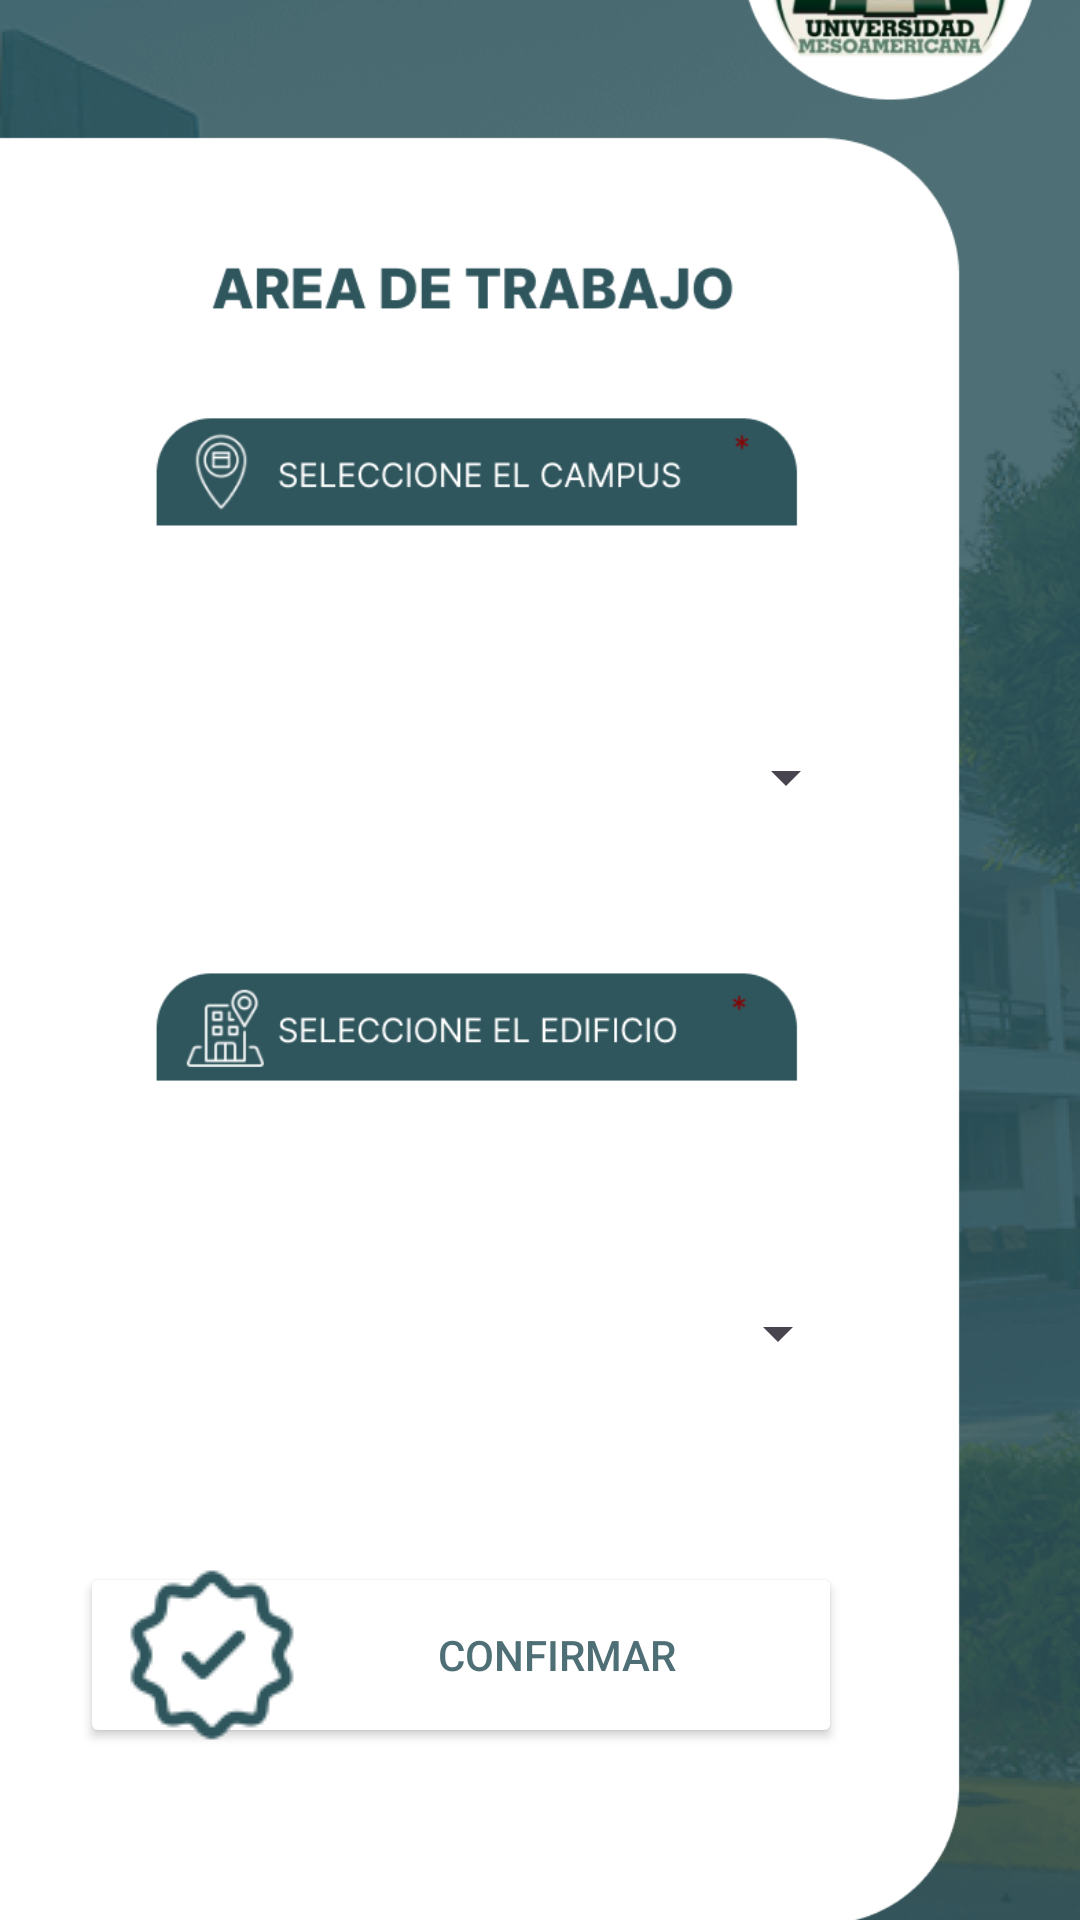

This screen was rendered from an Android layout file. Write that file and the resources it references.
<!-- AndroidManifest.xml: application theme Theme.AndroidU2 -->
<!-- res/layout/activity_areatrabajo.xml -->
<?xml version="1.0" encoding="utf-8"?>
<androidx.constraintlayout.widget.ConstraintLayout xmlns:android="http://schemas.android.com/apk/res/android"
    xmlns:app="http://schemas.android.com/apk/res-auto"
    xmlns:tools="http://schemas.android.com/tools"
    android:id="@+id/main"
    android:layout_width="match_parent"
    android:layout_height="match_parent"
    tools:context=".activity_areatrabajo">

    

    

    

    <ImageView
        android:id="@+id/backgroundImage"
        android:layout_width="match_parent"
        android:layout_height="match_parent"
        android:scaleType="centerCrop"
        android:src="@drawable/backareatrabajo"
        app:layout_constraintBottom_toBottomOf="parent"
        app:layout_constraintTop_toTopOf="parent"
        app:layout_constraintVertical_bias="0.0"
        tools:layout_editor_absoluteX="16dp" />

    <Spinner
        android:id="@+id/spinnerEdificio"
        android:layout_width="235dp"
        android:layout_height="45dp"
        android:layout_marginStart="32dp"
        android:layout_marginTop="140dp"
        android:layout_marginEnd="32dp"
        app:layout_constraintEnd_toEndOf="parent"
        app:layout_constraintHorizontal_bias="0.267"
        app:layout_constraintStart_toStartOf="parent"
        app:layout_constraintTop_toBottomOf="@+id/spinnerCampus" />

    <Spinner
        android:id="@+id/spinnerCampus"
        android:layout_width="238dp"
        android:layout_height="46dp"
        android:layout_marginStart="32dp"
        android:layout_marginTop="236dp"
        android:layout_marginEnd="32dp"
        app:layout_constraintEnd_toEndOf="parent"
        app:layout_constraintHorizontal_bias="0.275"
        app:layout_constraintStart_toStartOf="parent"
        app:layout_constraintTop_toTopOf="parent" />

    <Button
        android:id="@+id/photoButton"
        android:layout_width="254dp"
        android:layout_height="62dp"
        android:layout_marginEnd="50dp"
        android:backgroundTint="#FFFFFF"
        android:drawableLeft="@drawable/ic_ok"
        android:text="CONFIRMAR"
        android:textColor="#4E6F75"
        app:layout_constraintBottom_toBottomOf="parent"
        app:layout_constraintEnd_toEndOf="parent"
        app:layout_constraintHorizontal_bias="0.476"
        app:layout_constraintStart_toStartOf="parent"
        app:layout_constraintTop_toBottomOf="@+id/spinnerEdificio"
        app:layout_constraintVertical_bias="0.484"
        app:strokeColor="#4E6F75"
        app:strokeWidth="2dp" />

</androidx.constraintlayout.widget.ConstraintLayout>
<!-- resources referenced by this layout -->
<resources>
  <!-- drawable backareatrabajo: png bitmap (drawable, 271399 bytes) -->
  <!-- drawable ic_ok: png bitmap (drawable, 2745 bytes) -->
  <style name="Theme.AndroidU2" parent="Base.Theme.AndroidU2" />
  <style name="Base.Theme.AndroidU2" parent="Theme.Material3.DayNight.NoActionBar">
          
          
      </style>
</resources>
